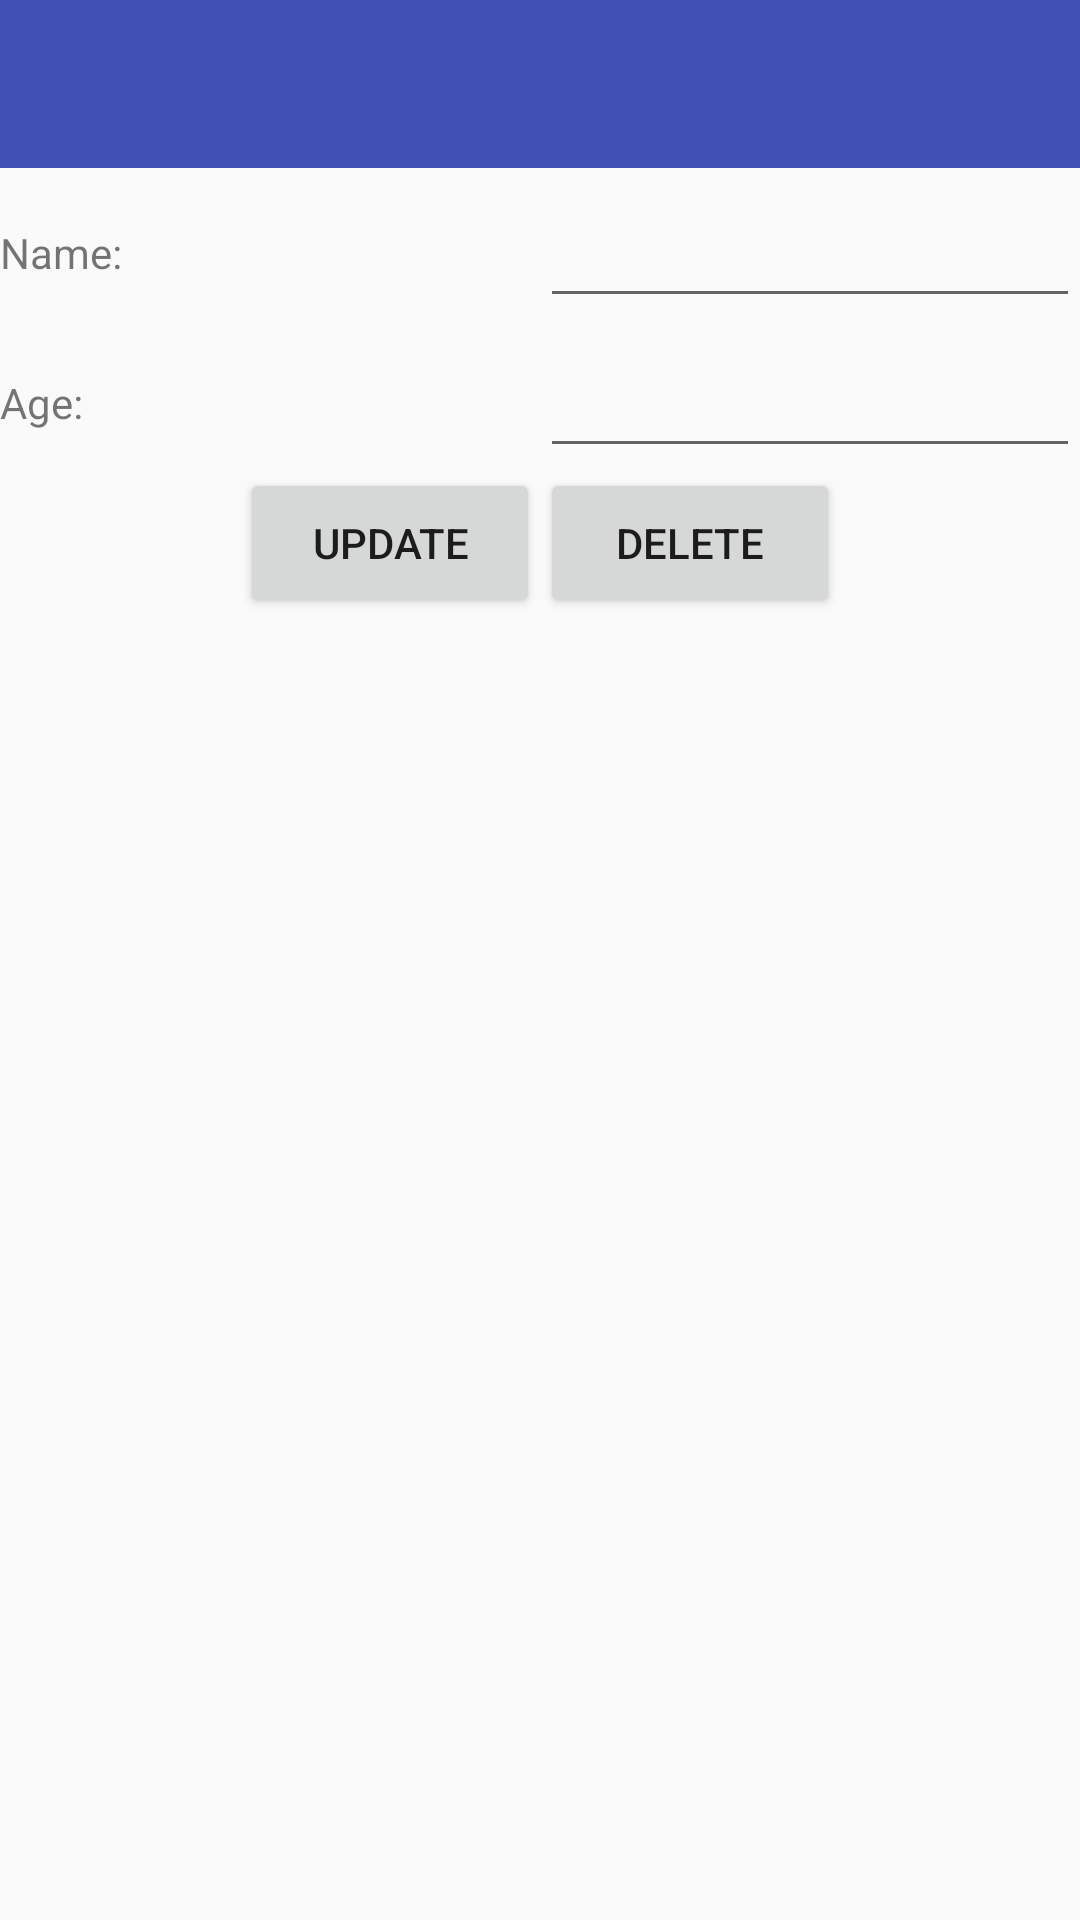

The Android layout XML behind this screen, and the referenced resources:
<!-- AndroidManifest.xml: application theme AppTheme -->
<!-- res/layout/third_activity.xml -->
<?xml version="1.0" encoding="utf-8"?>
<LinearLayout
    xmlns:android="http://schemas.android.com/apk/res/android" android:layout_width="match_parent"
    android:layout_height="match_parent"
    android:orientation="vertical"
    android:weightSum="2">

    <include layout="@layout/toolbar"
        android:layout_width="match_parent"
        android:layout_height="wrap_content"/>

    <ImageView
        android:layout_width="match_parent"
        android:layout_height="0dp"
        android:layout_weight="1"
        android:id="@+id/img_avatar"/>

    <LinearLayout
        android:layout_width="match_parent"
        android:layout_height="wrap_content"
        android:orientation="horizontal"
        android:weightSum="2">
        <TextView
            android:layout_width="0dp"
            android:layout_height="50dp"
            android:layout_weight="1"
            android:text="Name: "/>
        <EditText
            android:layout_width="0dp"
            android:layout_height="50dp"
            android:layout_weight="1"
            android:id="@+id/edt_name_info"/>
    </LinearLayout>
    <LinearLayout
        android:layout_width="match_parent"
        android:layout_height="wrap_content"
        android:orientation="horizontal"
        android:weightSum="2">
        <TextView
            android:layout_width="0dp"
            android:layout_height="50dp"
            android:layout_weight="1"
            android:text="Age: "/>
        <EditText
            android:layout_width="0dp"
            android:layout_height="50dp"
            android:layout_weight="1"
            android:id="@+id/edt_age_info"/>
    </LinearLayout>

    <LinearLayout
        android:layout_width="match_parent"
        android:layout_height="match_parent"
        android:orientation="horizontal"
        android:layout_weight="1"
        android:gravity="center_horizontal">
        <Button
            android:layout_width="100dp"
            android:layout_height="50dp"
            android:id="@+id/button_update"
            android:text="Update" />
        <Button
            android:layout_width="100dp"
            android:layout_height="50dp"
            android:id="@+id/button_delete"
            android:text="Delete" />
    </LinearLayout>
</LinearLayout>
<!-- res/layout/toolbar.xml (included above) -->
<?xml version="1.0" encoding="utf-8"?>
<android.support.v7.widget.Toolbar
    xmlns:android="http://schemas.android.com/apk/res/android"
    xmlns:app="http://schemas.android.com/apk/res-auto"
    android:id="@+id/toolbar"
    android:layout_width="match_parent"
    android:layout_height="wrap_content"
    android:background="?attr/colorPrimary"
    android:minHeight="?attr/actionBarSize"
    app:titleTextColor="#ffffff"
    android:theme="@style/ToolbarColoredBackArrow">

</android.support.v7.widget.Toolbar>
<!-- resources referenced by this layout -->
<resources>
  <style name="ToolbarColoredBackArrow" parent="AppTheme">
          <item name="colorControlNormal">#ffffff</item>
          <item name="android:textColorPrimary">#ffffff</item>
      </style>
  <style name="AppTheme" parent="Theme.AppCompat.Light.DarkActionBar">
          
          <item name="colorPrimary">@color/colorPrimary</item>
          <item name="colorPrimaryDark">@color/colorPrimaryDark</item>
          <item name="colorAccent">@color/colorAccent</item>
          <item name="windowNoTitle">true</item>
          <item name="windowActionBar">false</item>
      </style>
  <color name="colorPrimary">#3F51B5</color>
  <color name="colorPrimaryDark">#303F9F</color>
  <color name="colorAccent">#FF4081</color>
</resources>
